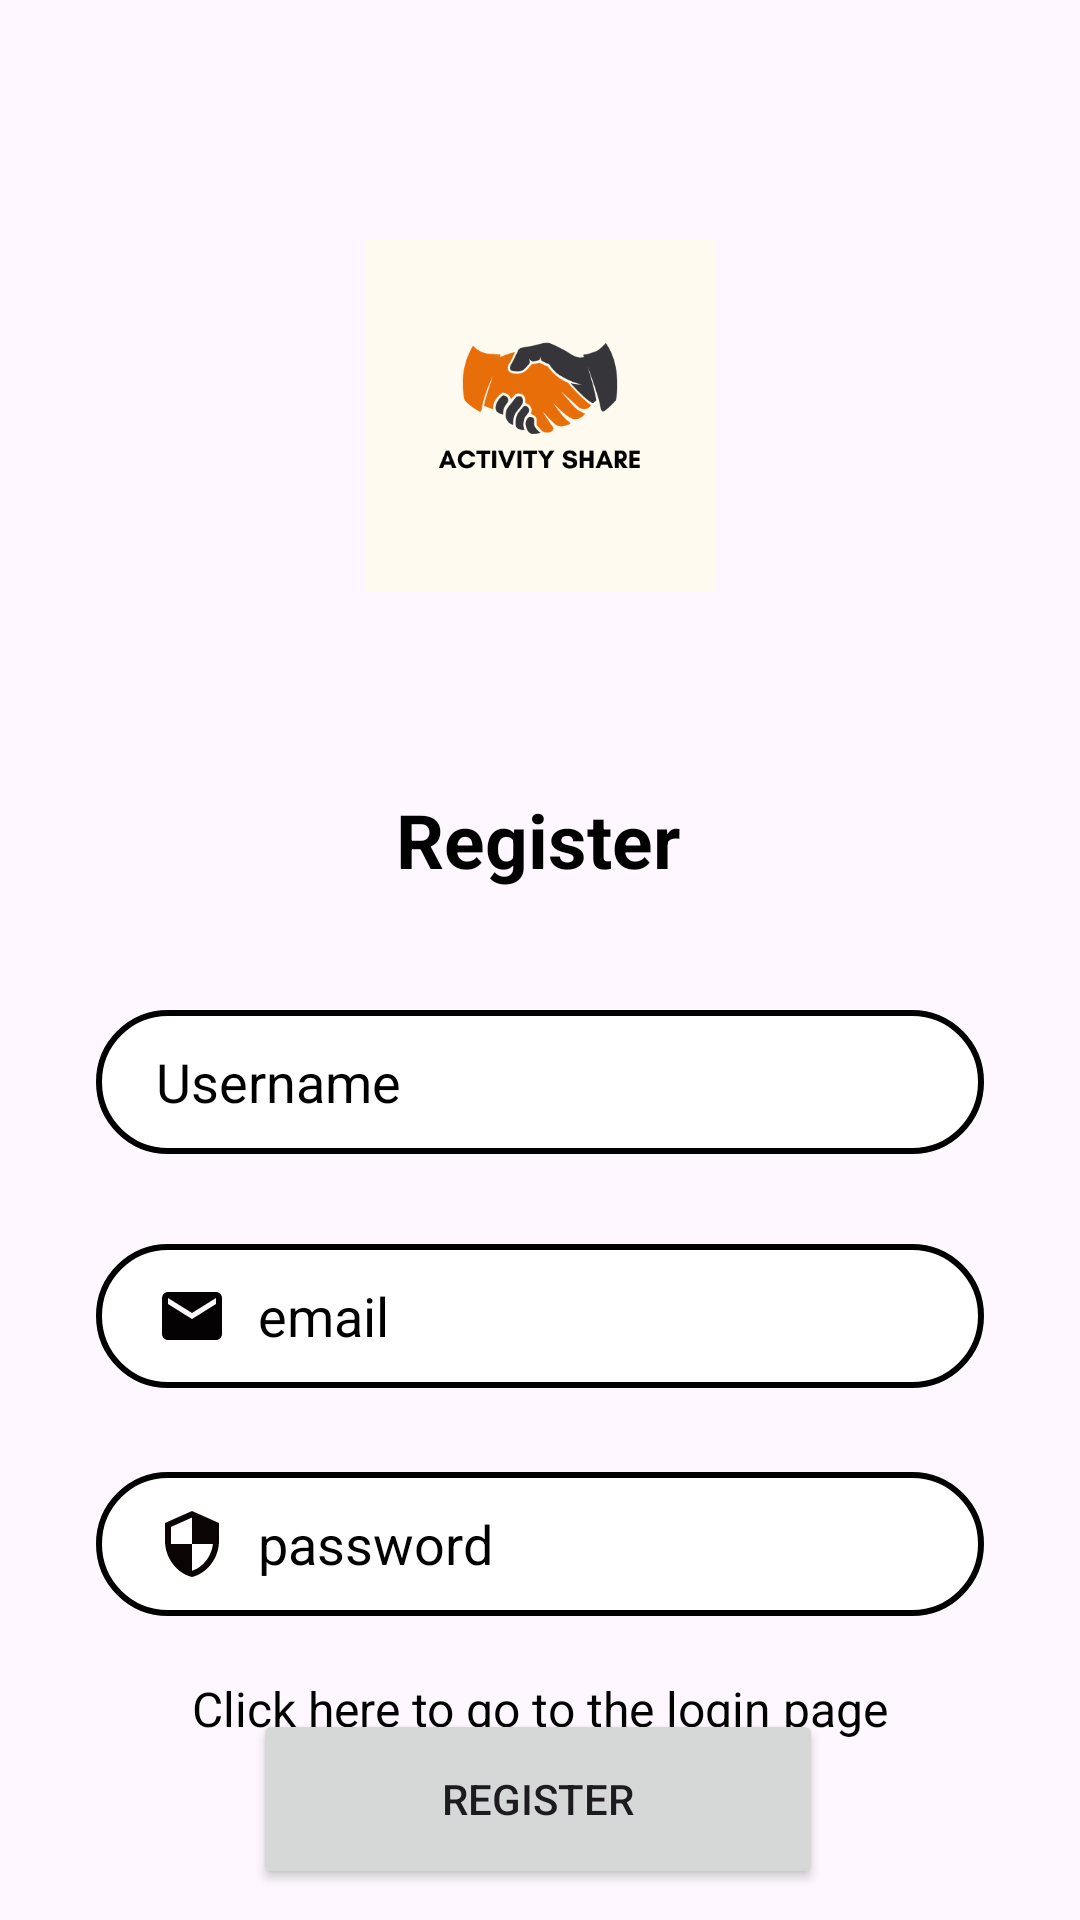

Write the Android layout XML for this screen, with the resource values it uses.
<!-- AndroidManifest.xml: application theme Theme.ActivityShare -->
<!-- res/layout/fragment_register.xml -->
<?xml version="1.0" encoding="utf-8"?>
<androidx.constraintlayout.widget.ConstraintLayout xmlns:android="http://schemas.android.com/apk/res/android"
    android:layout_width="match_parent"
    android:layout_height="match_parent"
    xmlns:app="http://schemas.android.com/apk/res-auto"
    xmlns:tools="http://schemas.android.com/tools"
    tools:context=".modules.register.RegisterFragment">

    <ImageView
        android:id="@+id/fragment_register_logo"
        android:layout_width="340dp"
        android:layout_height="117dp"
        android:layout_marginTop="80dp"
        android:alpha="1"
        android:src="@drawable/logo_activity_share"
        app:layout_constraintEnd_toEndOf="parent"
        app:layout_constraintStart_toStartOf="parent"
        app:layout_constraintTop_toTopOf="parent" />

    <TextView
        android:id="@+id/fragment_register_title"
        android:layout_width="wrap_content"
        android:layout_height="wrap_content"
        android:layout_marginTop="66dp"
        android:alpha="1"
        android:text="Register"
        android:textColor="@color/black"
        android:textSize="25sp"
        android:textStyle="bold"
        app:layout_constraintEnd_toEndOf="parent"
        app:layout_constraintHorizontal_bias="0.498"
        app:layout_constraintStart_toStartOf="parent"
        app:layout_constraintTop_toBottomOf="@+id/fragment_register_logo" />


    <EditText
        android:id="@+id/fragment_register_username"
        android:layout_width="match_parent"
        android:layout_height="48dp"
        android:layout_marginStart="32dp"
        android:layout_marginTop="40dp"
        android:layout_marginEnd="32dp"
        android:background="@drawable/input_text"
        android:drawableLeft="@drawable/ic_baseline_person_24"
        android:drawablePadding="10dp"
        android:ems="10"
        android:hint="Username"
        android:inputType="text"
        android:paddingLeft="20dp"
        android:paddingTop="10dp"
        android:paddingRight="10dp"
        android:paddingBottom="10dp"
        android:textColorHint="@color/black"
        android:textColor="@color/black"
        app:layout_constraintEnd_toEndOf="parent"
        app:layout_constraintStart_toStartOf="parent"
        app:layout_constraintTop_toBottomOf="@+id/fragment_register_title" />

    <EditText
        android:id="@+id/fragment_register_password"
        android:layout_width="match_parent"
        android:layout_height="48dp"
        android:layout_marginStart="32dp"
        android:layout_marginTop="28dp"
        android:layout_marginEnd="32dp"
        android:background="@drawable/input_text"
        android:drawableLeft="@drawable/ic_baseline_security_24"
        android:drawablePadding="10dp"
        android:ems="10"
        android:hint="password"
        android:inputType="textPassword"
        android:paddingLeft="20dp"
        android:paddingTop="10dp"
        android:paddingRight="10dp"
        android:paddingBottom="10dp"
        android:textColor="@color/black"
        android:textColorHint="@color/black"
        app:layout_constraintEnd_toEndOf="@+id/fragment_register_email"
        app:layout_constraintHorizontal_bias="0.553"
        app:layout_constraintStart_toStartOf="@+id/fragment_register_email"
        app:layout_constraintTop_toBottomOf="@+id/fragment_register_email" />

    <EditText
        android:id="@+id/fragment_register_email"
        android:layout_width="match_parent"
        android:layout_height="48dp"
        android:layout_marginStart="32dp"
        android:layout_marginTop="30dp"
        android:layout_marginEnd="32dp"
        android:background="@drawable/input_text"
        android:drawableLeft="@drawable/ic_baseline_email_24"
        android:drawablePadding="10dp"
        android:ems="10"
        android:hint="email"
        android:inputType="textEmailAddress"
        android:paddingLeft="20dp"
        android:paddingTop="10dp"
        android:paddingRight="10dp"
        android:paddingBottom="10dp"
        android:textColorHint="@color/black"
        android:textColor="@color/black"
        app:layout_constraintEnd_toEndOf="@+id/fragment_register_username"
        app:layout_constraintStart_toStartOf="@+id/fragment_register_username"
        app:layout_constraintTop_toBottomOf="@+id/fragment_register_username" />

    <Button
        android:id="@+id/fragment_register_btn_register"
        android:layout_width="190dp"
        android:layout_height="60dp"
        android:text="Register"
        app:layout_constraintBottom_toBottomOf="parent"
        app:layout_constraintEnd_toEndOf="parent"
        app:layout_constraintHorizontal_bias="0.497"
        app:layout_constraintStart_toStartOf="parent"
        app:layout_constraintTop_toBottomOf="@+id/fragment_register_password"
        app:layout_constraintVertical_bias="0.753" />

    <TextView
        android:id="@+id/fragment_register_login_link"
        android:layout_width="wrap_content"
        android:layout_height="wrap_content"
        android:text="Click here to go to the login page"
        android:textColor="@color/black"
        android:textSize="16sp"
        android:layout_marginTop="20dp"
        app:layout_constraintTop_toBottomOf="@+id/fragment_register_password"
        app:layout_constraintStart_toStartOf="parent"
        app:layout_constraintEnd_toEndOf="parent" />

</androidx.constraintlayout.widget.ConstraintLayout>
<!-- resources referenced by this layout -->
<resources>
  <!-- drawable ic_baseline_email_24 (drawable) -->
  <vector android:height="24dp" android:tint="#040202"
      android:viewportHeight="24" android:viewportWidth="24"
      android:width="24dp" xmlns:android="http://schemas.android.com/apk/res/android">
      <path android:fillColor="@android:color/black" android:pathData="M20,4L4,4c-1.1,0 -1.99,0.9 -1.99,2L2,18c0,1.1 0.9,2 2,2h16c1.1,0 2,-0.9 2,-2L22,6c0,-1.1 -0.9,-2 -2,-2zM20,8l-8,5 -8,-5L4,6l8,5 8,-5v2z"/>
  </vector>
  <!-- drawable ic_baseline_security_24 (drawable) -->
  <vector android:height="24dp" android:tint="#0B0404"
      android:viewportHeight="24" android:viewportWidth="24"
      android:width="24dp" xmlns:android="http://schemas.android.com/apk/res/android">
      <path android:fillColor="@android:color/black" android:pathData="M12,1L3,5v6c0,5.55 3.84,10.74 9,12 5.16,-1.26 9,-6.45 9,-12L21,5l-9,-4zM12,11.99h7c-0.53,4.12 -3.28,7.79 -7,8.94L12,12L5,12L5,6.3l7,-3.11v8.8z"/>
  </vector>
  <!-- drawable input_text (drawable) -->
  <?xml version="1.0" encoding="utf-8"?>
  <shape xmlns:android="http://schemas.android.com/apk/res/android">
      <stroke
          android:color="@color/black"
          android:width="2dp"/>
      <corners android:radius="70dp" />
      <gradient android:centerColor="@color/white"
          android:startColor="@color/white"
          android:endColor="@color/white"/>
  
  </shape>
  <!-- drawable logo_activity_share: png bitmap (drawable, 15457 bytes) -->
  <style name="Theme.ActivityShare" parent="Base.Theme.ActivityShare" />
  <style name="Base.Theme.ActivityShare" parent="Theme.Material3.DayNight.NoActionBar">
          
          
      </style>
  <!-- not gathered from this repository: default colours our renderer supplied (Android Studio template values) -->
  <color name="black">#FF000000</color>
  <color name="white">#FFFFFFFF</color>
</resources>
